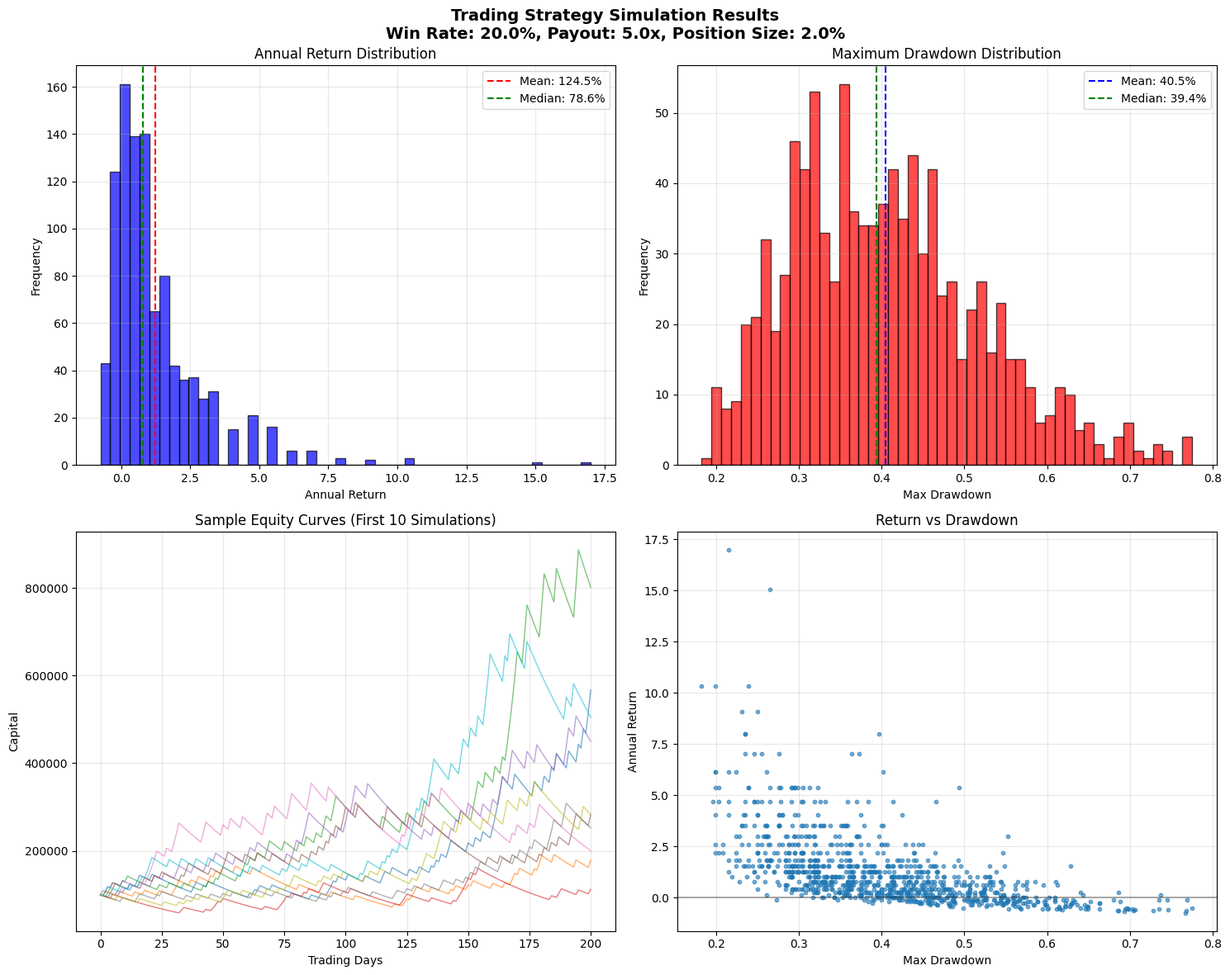

This figure's Python source:
#!/usr/bin/env python3
"""
Trading Strategy Monte Carlo Simulation
策略参数：胜率20%，赔率5倍，每天一次交易，一年200个交易日
"""

import numpy as np
import pandas as pd
import matplotlib.pyplot as plt
import matplotlib.font_manager as fm
from datetime import datetime, timedelta
import json
from pathlib import Path

# 设置中文字体
plt.rcParams['font.sans-serif'] = ['Arial Unicode MS', 'SimHei', 'DejaVu Sans']
plt.rcParams['axes.unicode_minus'] = False

class StrategySimulator:
    def __init__(self, win_rate=0.2, payout_ratio=5.0, trading_days=200, initial_capital=100000):
        """
        Initialize strategy simulator
        
        Args:
            win_rate: 胜率 (default: 0.2 = 20%)
            payout_ratio: 赔率，赢的时候收益倍数 (default: 5.0 = 5倍)
            trading_days: 每年交易天数 (default: 200)
            initial_capital: 初始资金 (default: 100000)
        """
        self.win_rate = win_rate
        self.payout_ratio = payout_ratio
        self.trading_days = trading_days
        self.initial_capital = initial_capital
        
        # 计算期望收益
        self.expected_return_per_trade = (win_rate * payout_ratio) + ((1 - win_rate) * (-1))
        
        print(f"Strategy Parameters:")
        print(f"Win Rate: {win_rate*100:.1f}%")
        print(f"Payout Ratio: {payout_ratio}x")
        print(f"Trading Days per Year: {trading_days}")
        print(f"Expected Return per Trade: {self.expected_return_per_trade:.3f}")
        print(f"Expected Annual Return: {self.expected_return_per_trade * trading_days:.2f}")
        print("-" * 50)
    
    def simulate_single_year(self, position_size_pct=0.02):
        """
        Simulate a single year of trading
        
        Args:
            position_size_pct: 每次交易占总资金的比例 (default: 0.02 = 2%)
        
        Returns:
            dict: Contains daily equity curve, returns, max drawdown, etc.
        """
        equity_curve = [self.initial_capital]
        daily_returns = []
        trades = []
        
        current_capital = self.initial_capital
        peak_capital = self.initial_capital
        max_drawdown = 0.0
        
        for day in range(self.trading_days):
            # 确定交易金额（固定比例）
            position_size = current_capital * position_size_pct
            
            # 生成随机交易结果
            is_win = np.random.random() < self.win_rate
            
            if is_win:
                # 赢的情况：获得payout_ratio倍收益
                profit = position_size * self.payout_ratio
                trade_return = self.payout_ratio
            else:
                # 输的情况：损失全部头寸
                profit = -position_size
                trade_return = -1.0
            
            # 更新资金
            current_capital += profit
            equity_curve.append(current_capital)
            
            # 计算当日收益率
            daily_return = profit / (current_capital - profit)
            daily_returns.append(daily_return)
            
            # 记录交易
            trades.append({
                'day': day + 1,
                'is_win': is_win,
                'position_size': position_size,
                'profit': profit,
                'return': trade_return,
                'capital_after': current_capital
            })
            
            # 更新最大回撤
            if current_capital > peak_capital:
                peak_capital = current_capital
            
            current_drawdown = (peak_capital - current_capital) / peak_capital
            if current_drawdown > max_drawdown:
                max_drawdown = current_drawdown
        
        # 计算年化指标
        total_return = (current_capital - self.initial_capital) / self.initial_capital
        annualized_return = total_return  # 已经是一年的数据
        
        # 计算胜率统计
        wins = sum(1 for t in trades if t['is_win'])
        actual_win_rate = wins / len(trades)
        
        return {
            'equity_curve': equity_curve,
            'daily_returns': daily_returns,
            'trades': trades,
            'final_capital': current_capital,
            'total_return': total_return,
            'annualized_return': annualized_return,
            'max_drawdown': max_drawdown,
            'actual_win_rate': actual_win_rate,
            'total_trades': len(trades),
            'winning_trades': wins,
            'losing_trades': len(trades) - wins
        }
    
    def monte_carlo_simulation(self, num_simulations=1000, position_size_pct=0.02):
        """
        Run Monte Carlo simulation
        
        Args:
            num_simulations: 模拟次数
            position_size_pct: 每次交易占总资金的比例
        
        Returns:
            dict: Simulation results and statistics
        """
        print(f"Running {num_simulations} Monte Carlo simulations...")
        print(f"Position Size: {position_size_pct*100:.1f}% of capital per trade")
        print("-" * 50)
        
        results = []
        
        for i in range(num_simulations):
            if (i + 1) % 100 == 0:
                print(f"Completed {i + 1}/{num_simulations} simulations...")
            
            result = self.simulate_single_year(position_size_pct)
            results.append(result)
        
        # 统计分析
        annual_returns = [r['annualized_return'] for r in results]
        max_drawdowns = [r['max_drawdown'] for r in results]
        final_capitals = [r['final_capital'] for r in results]
        actual_win_rates = [r['actual_win_rate'] for r in results]
        
        stats = {
            'num_simulations': num_simulations,
            'position_size_pct': position_size_pct,
            'annual_returns': {
                'mean': np.mean(annual_returns),
                'median': np.median(annual_returns),
                'std': np.std(annual_returns),
                'min': np.min(annual_returns),
                'max': np.max(annual_returns),
                'percentile_5': np.percentile(annual_returns, 5),
                'percentile_95': np.percentile(annual_returns, 95),
                'positive_years_pct': sum(1 for r in annual_returns if r > 0) / len(annual_returns) * 100
            },
            'max_drawdowns': {
                'mean': np.mean(max_drawdowns),
                'median': np.median(max_drawdowns),
                'std': np.std(max_drawdowns),
                'min': np.min(max_drawdowns),
                'max': np.max(max_drawdowns),
                'percentile_5': np.percentile(max_drawdowns, 5),
                'percentile_95': np.percentile(max_drawdowns, 95)
            },
            'final_capitals': {
                'mean': np.mean(final_capitals),
                'median': np.median(final_capitals),
                'std': np.std(final_capitals),
                'min': np.min(final_capitals),
                'max': np.max(final_capitals)
            },
            'actual_win_rates': {
                'mean': np.mean(actual_win_rates),
                'std': np.std(actual_win_rates)
            }
        }
        
        return {
            'results': results,
            'stats': stats,
            'raw_data': {
                'annual_returns': annual_returns,
                'max_drawdowns': max_drawdowns,
                'final_capitals': final_capitals
            }
        }
    
    def create_visualizations(self, mc_results, save_path='simulation_results'):
        """
        Create visualization charts
        """
        results = mc_results['results']
        stats = mc_results['stats']
        
        # 创建图表
        fig, axes = plt.subplots(2, 2, figsize=(15, 12))
        fig.suptitle(f'Trading Strategy Simulation Results\n'
                    f'Win Rate: {self.win_rate*100:.1f}%, Payout: {self.payout_ratio}x, '
                    f'Position Size: {stats["position_size_pct"]*100:.1f}%', 
                    fontsize=14, fontweight='bold')
        
        # 1. 年化收益率分布
        ax1 = axes[0, 0]
        annual_returns = mc_results['raw_data']['annual_returns']
        ax1.hist(annual_returns, bins=50, alpha=0.7, color='blue', edgecolor='black')
        ax1.axvline(stats['annual_returns']['mean'], color='red', linestyle='--', 
                   label=f'Mean: {stats["annual_returns"]["mean"]:.1%}')
        ax1.axvline(stats['annual_returns']['median'], color='green', linestyle='--', 
                   label=f'Median: {stats["annual_returns"]["median"]:.1%}')
        ax1.set_xlabel('Annual Return')
        ax1.set_ylabel('Frequency')
        ax1.set_title('Annual Return Distribution')
        ax1.legend()
        ax1.grid(True, alpha=0.3)
        
        # 2. 最大回撤分布
        ax2 = axes[0, 1]
        max_drawdowns = mc_results['raw_data']['max_drawdowns']
        ax2.hist(max_drawdowns, bins=50, alpha=0.7, color='red', edgecolor='black')
        ax2.axvline(stats['max_drawdowns']['mean'], color='blue', linestyle='--', 
                   label=f'Mean: {stats["max_drawdowns"]["mean"]:.1%}')
        ax2.axvline(stats['max_drawdowns']['median'], color='green', linestyle='--', 
                   label=f'Median: {stats["max_drawdowns"]["median"]:.1%}')
        ax2.set_xlabel('Max Drawdown')
        ax2.set_ylabel('Frequency')
        ax2.set_title('Maximum Drawdown Distribution')
        ax2.legend()
        ax2.grid(True, alpha=0.3)
        
        # 3. 资金曲线示例（展示前10个模拟）
        ax3 = axes[1, 0]
        for i in range(min(10, len(results))):
            equity_curve = results[i]['equity_curve']
            days = list(range(len(equity_curve)))
            ax3.plot(days, equity_curve, alpha=0.6, linewidth=1)
        
        ax3.set_xlabel('Trading Days')
        ax3.set_ylabel('Capital')
        ax3.set_title('Sample Equity Curves (First 10 Simulations)')
        ax3.grid(True, alpha=0.3)
        
        # 4. 收益 vs 回撤散点图
        ax4 = axes[1, 1]
        ax4.scatter(max_drawdowns, annual_returns, alpha=0.6, s=10)
        ax4.set_xlabel('Max Drawdown')
        ax4.set_ylabel('Annual Return')
        ax4.set_title('Return vs Drawdown')
        ax4.grid(True, alpha=0.3)
        
        # 添加零线
        ax4.axhline(y=0, color='black', linestyle='-', alpha=0.3)
        
        plt.tight_layout()
        
        # 保存图表
        Path(save_path).mkdir(exist_ok=True)
        plt.savefig(f'{save_path}/simulation_charts.png', dpi=300, bbox_inches='tight')
        print(f"Charts saved to {save_path}/simulation_charts.png")
        
        plt.show()
    
    def print_detailed_results(self, mc_results):
        """
        Print detailed simulation results
        """
        stats = mc_results['stats']
        
        print("\n" + "="*60)
        print("MONTE CARLO SIMULATION RESULTS")
        print("="*60)
        
        print(f"\nSimulation Settings:")
        print(f"  Number of Simulations: {stats['num_simulations']:,}")
        print(f"  Position Size per Trade: {stats['position_size_pct']*100:.1f}% of capital")
        print(f"  Initial Capital: ${self.initial_capital:,}")
        
        print(f"\nStrategy Parameters:")
        print(f"  Win Rate: {self.win_rate*100:.1f}%")
        print(f"  Payout Ratio: {self.payout_ratio}x")
        print(f"  Trading Days per Year: {self.trading_days}")
        print(f"  Expected Return per Trade: {self.expected_return_per_trade:.3f}")
        
        print(f"\nANNUAL RETURN STATISTICS:")
        ar = stats['annual_returns']
        print(f"  Mean Annual Return: {ar['mean']:.2%}")
        print(f"  Median Annual Return: {ar['median']:.2%}")
        print(f"  Standard Deviation: {ar['std']:.2%}")
        print(f"  Best Year: {ar['max']:.2%}")
        print(f"  Worst Year: {ar['min']:.2%}")
        print(f"  5th Percentile: {ar['percentile_5']:.2%}")
        print(f"  95th Percentile: {ar['percentile_95']:.2%}")
        print(f"  Profitable Years: {ar['positive_years_pct']:.1f}%")
        
        print(f"\nMAXIMUM DRAWDOWN STATISTICS:")
        dd = stats['max_drawdowns']
        print(f"  Mean Max Drawdown: {dd['mean']:.2%}")
        print(f"  Median Max Drawdown: {dd['median']:.2%}")
        print(f"  Standard Deviation: {dd['std']:.2%}")
        print(f"  Best Case (Min DD): {dd['min']:.2%}")
        print(f"  Worst Case (Max DD): {dd['max']:.2%}")
        print(f"  5th Percentile: {dd['percentile_5']:.2%}")
        print(f"  95th Percentile: {dd['percentile_95']:.2%}")
        
        print(f"\nFINAL CAPITAL STATISTICS:")
        fc = stats['final_capitals']
        print(f"  Mean Final Capital: ${fc['mean']:,.0f}")
        print(f"  Median Final Capital: ${fc['median']:,.0f}")
        print(f"  Min Final Capital: ${fc['min']:,.0f}")
        print(f"  Max Final Capital: ${fc['max']:,.0f}")
        
        print(f"\nACTUAL WIN RATE:")
        wr = stats['actual_win_rates']
        print(f"  Mean Actual Win Rate: {wr['mean']:.2%}")
        print(f"  Standard Deviation: {wr['std']:.2%}")
        
        # Risk-Reward Analysis
        print(f"\nRISK-REWARD ANALYSIS:")
        sharpe_approx = ar['mean'] / ar['std'] if ar['std'] > 0 else 0
        print(f"  Sharpe Ratio (approx): {sharpe_approx:.2f}")
        print(f"  Return/Drawdown Ratio: {ar['mean'] / dd['mean']:.2f}")
        
        # Probability Analysis
        prob_loss_10 = sum(1 for r in mc_results['raw_data']['annual_returns'] if r < -0.1) / len(mc_results['raw_data']['annual_returns']) * 100
        prob_gain_50 = sum(1 for r in mc_results['raw_data']['annual_returns'] if r > 0.5) / len(mc_results['raw_data']['annual_returns']) * 100
        
        print(f"\nPROBABILITY ANALYSIS:")
        print(f"  Probability of losing >10%: {prob_loss_10:.1f}%")
        print(f"  Probability of gaining >50%: {prob_gain_50:.1f}%")
        
    def save_results(self, mc_results, save_path='simulation_results'):
        """
        Save detailed results to JSON file
        """
        Path(save_path).mkdir(exist_ok=True)
        
        # 准备保存数据（移除不能序列化的部分）
        save_data = {
            'timestamp': datetime.now().isoformat(),
            'strategy_params': {
                'win_rate': self.win_rate,
                'payout_ratio': self.payout_ratio,
                'trading_days': self.trading_days,
                'initial_capital': self.initial_capital,
                'expected_return_per_trade': self.expected_return_per_trade
            },
            'simulation_stats': mc_results['stats'],
            'sample_results': mc_results['results'][:10]  # 只保存前10个模拟的详细结果
        }
        
        filename = f'{save_path}/simulation_results_{datetime.now().strftime("%Y%m%d_%H%M%S")}.json'
        with open(filename, 'w', encoding='utf-8') as f:
            json.dump(save_data, f, indent=2, ensure_ascii=False)
        
        print(f"Detailed results saved to {filename}")

def main():
    """
    Main function to run the simulation
    """
    # 创建模拟器实例
    simulator = StrategySimulator(
        win_rate=0.2,        # 20% 胜率
        payout_ratio=5.0,    # 5倍赔率
        trading_days=200,    # 每年200个交易日
        initial_capital=100000  # 10万初始资金
    )
    
    # 运行蒙特卡罗模拟
    mc_results = simulator.monte_carlo_simulation(
        num_simulations=1000,    # 1000次模拟
        position_size_pct=0.02   # 每次交易2%资金
    )
    
    # 打印详细结果
    simulator.print_detailed_results(mc_results)
    
    # 创建可视化图表
    simulator.create_visualizations(mc_results)
    
    # 保存结果
    simulator.save_results(mc_results)
    
    print("\n" + "="*60)
    print("SIMULATION COMPLETED SUCCESSFULLY!")
    print("="*60)

if __name__ == "__main__":
    main() 
